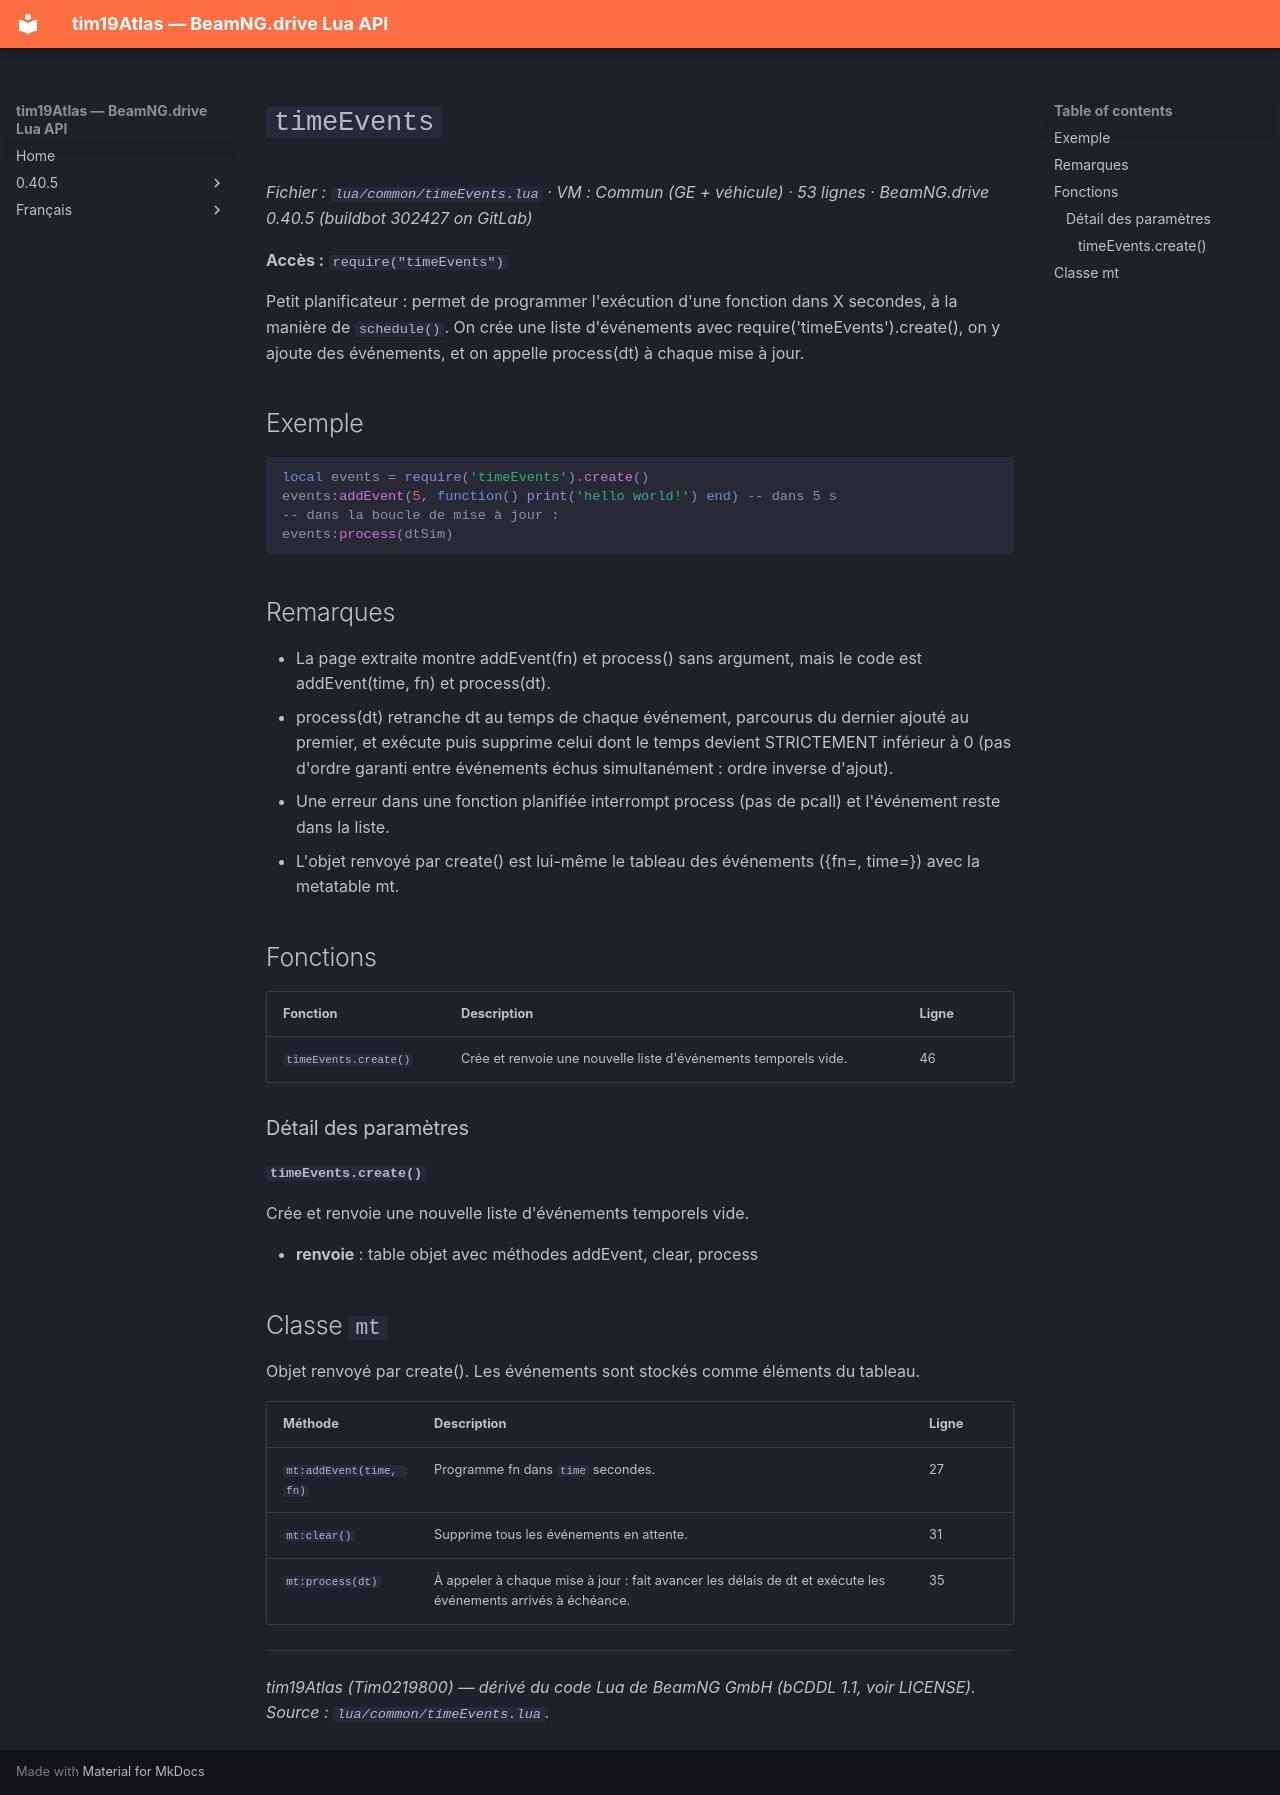

repository: Tim0219800/beamng-lua-atlas · page: fr/0.40.5/common/timeEvents.html · generator: mkdocs

# `timeEvents`

*Fichier : `lua/common/timeEvents.lua` · VM : Commun (GE + véhicule) · 53 lignes · BeamNG.drive 0.40.5 (buildbot 302427 on GitLab)*

**Accès :** `require("timeEvents")`

Petit planificateur : permet de programmer l'exécution d'une fonction dans X secondes, à la manière de `schedule()`. On crée une liste d'événements avec require('timeEvents').create(), on y ajoute des événements, et on appelle process(dt) à chaque mise à jour.

## Exemple

```lua
local events = require('timeEvents').create()
events:addEvent(5, function() print('hello world!') end) -- dans 5 s
-- dans la boucle de mise à jour :
events:process(dtSim)
```

## Remarques

- La page extraite montre addEvent(fn) et process() sans argument, mais le code est addEvent(time, fn) et process(dt).
- process(dt) retranche dt au temps de chaque événement, parcourus du dernier ajouté au premier, et exécute puis supprime celui dont le temps devient STRICTEMENT inférieur à 0 (pas d'ordre garanti entre événements échus simultanément : ordre inverse d'ajout).
- Une erreur dans une fonction planifiée interrompt process (pas de pcall) et l'événement reste dans la liste.
- L'objet renvoyé par create() est lui-même le tableau des événements ({fn=, time=}) avec la metatable mt.

## Fonctions

| Fonction | Description | Ligne |
|---|---|---|
| `timeEvents.create()` | Crée et renvoie une nouvelle liste d'événements temporels vide. | 46 |

### Détail des paramètres

#### `timeEvents.create()`

Crée et renvoie une nouvelle liste d'événements temporels vide.

- **renvoie** : table objet avec méthodes addEvent, clear, process

## Classe `mt`

Objet renvoyé par create(). Les événements sont stockés comme éléments du tableau.

| Méthode | Description | Ligne |
|---|---|---|
| `mt:addEvent(time, fn)` | Programme fn dans `time` secondes. | 27 |
| `mt:clear()` | Supprime tous les événements en attente. | 31 |
| `mt:process(dt)` | À appeler à chaque mise à jour : fait avancer les délais de dt et exécute les événements arrivés à échéance. | 35 |

---
*tim19Atlas (Tim0219800) — dérivé du code Lua de BeamNG GmbH (bCDDL 1.1, voir LICENSE). Source : `lua/common/timeEvents.lua`.*
